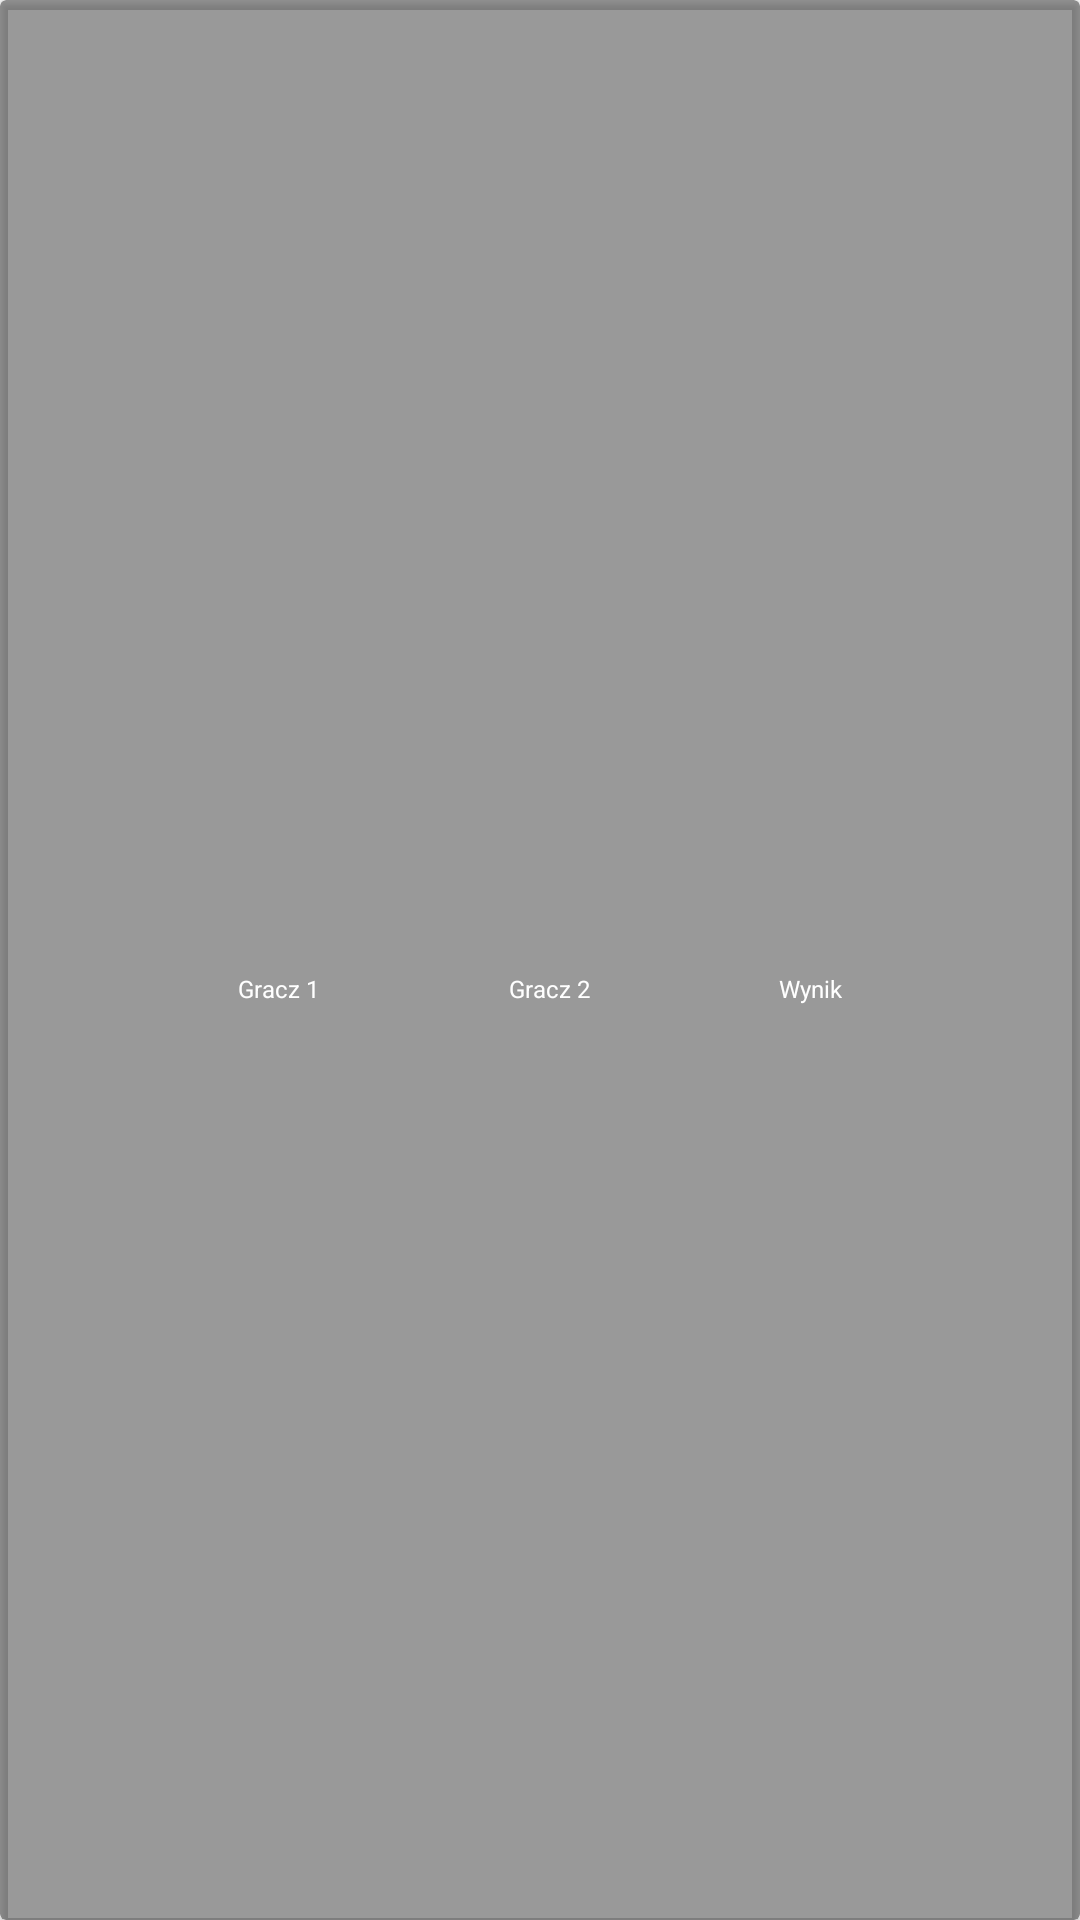

Write the Android layout XML for this screen, with the resource values it uses.
<!-- AndroidManifest.xml: application theme Theme.KolkoIKrzyzyk -->
<!-- res/layout/result_card.xml -->
<?xml version="1.0" encoding="utf-8"?>
<androidx.cardview.widget.CardView xmlns:android="http://schemas.android.com/apk/res/android"
    xmlns:app="http://schemas.android.com/apk/res-auto"
    xmlns:tools="http://schemas.android.com/tools"
    android:layout_width="match_parent"
    app:cardBackgroundColor="#66000000"
    android:elevation="4dp"
    android:layout_margin="2dp"
    android:layout_height="wrap_content">

    <androidx.constraintlayout.widget.ConstraintLayout
        android:layout_width="match_parent"
        android:layout_height="match_parent"
        android:padding="16dp">

        <TextView
            android:id="@+id/player1"
            android:layout_width="wrap_content"
            android:layout_height="wrap_content"
            app:layout_constraintEnd_toEndOf="@+id/player1Hint"
            app:layout_constraintStart_toStartOf="@+id/player1Hint"
            app:layout_constraintTop_toTopOf="parent"
            tools:text="wojtek" />

        <TextView
            android:id="@+id/player2"
            android:layout_width="wrap_content"
            android:layout_height="wrap_content"
            app:layout_constraintEnd_toEndOf="@+id/player2Hint"
            app:layout_constraintStart_toStartOf="@+id/player2Hint"
            app:layout_constraintTop_toTopOf="parent"
            tools:text="piotrek" />


        <TextView
            android:id="@+id/draws"
            android:layout_width="wrap_content"
            android:layout_height="wrap_content"
            app:layout_constraintEnd_toEndOf="@+id/resultHint"
            app:layout_constraintStart_toStartOf="@+id/resultHint"
            app:layout_constraintTop_toTopOf="parent"
            tools:text="remis" />

        <TextView
            android:id="@+id/player1Hint"
            android:layout_width="wrap_content"
            android:layout_height="wrap_content"
            android:text="Gracz 1"
            android:textSize="8sp"
            app:layout_constraintBottom_toBottomOf="parent"
            app:layout_constraintEnd_toStartOf="@+id/player2Hint"
            app:layout_constraintStart_toStartOf="parent"
            app:layout_constraintTop_toBottomOf="@+id/player1" />

        <TextView
            android:id="@+id/player2Hint"
            android:layout_width="wrap_content"
            android:layout_height="wrap_content"
            android:text="Gracz 2"
            android:textSize="8sp"
            app:layout_constraintBottom_toBottomOf="parent"
            app:layout_constraintEnd_toStartOf="@+id/resultHint"
            app:layout_constraintStart_toEndOf="@+id/player1Hint"
            app:layout_constraintTop_toBottomOf="@+id/player2" />

        <TextView
            android:id="@+id/resultHint"
            android:layout_width="wrap_content"
            android:layout_height="wrap_content"
            android:text="Wynik"
            android:textSize="8sp"
            app:layout_constraintStart_toEndOf="@id/player2Hint"
            app:layout_constraintBottom_toBottomOf="parent"
            app:layout_constraintEnd_toEndOf="parent"
            app:layout_constraintTop_toBottomOf="@+id/draws" />


    </androidx.constraintlayout.widget.ConstraintLayout>
</androidx.cardview.widget.CardView>
<!-- resources referenced by this layout -->
<resources>
  <style name="Theme.KolkoIKrzyzyk" parent="Theme.MaterialComponents.DayNight.DarkActionBar">
          
          <item name="android:windowActivityTransitions">true</item>
          <item name="colorPrimary">@color/primaryColor</item>
          <item name="colorPrimaryVariant">@color/primaryDarkColor</item>
          <item name="colorOnPrimary">@color/white</item>
          <item name="android:textColor">@color/primaryTextColor</item>
          <item name="android:textColorHint">@color/primaryHintColor</item>
          
          <item name="colorSecondary">@color/secondaryColor</item>
          <item name="colorSecondaryVariant">@color/secondaryDarkColor</item>
          <item name="colorOnSecondary">@color/white</item>
          
          <item name="android:statusBarColor" tools:targetApi="l">?attr/colorPrimaryVariant</item>
          
      </style>
  <color name="primaryColor">#263238</color>
  <color name="primaryDarkColor">#000a12</color>
  <color name="white">#FFFFFFFF</color>
  <color name="primaryTextColor">#ffffff</color>
  <color name="primaryHintColor">#919191</color>
  <color name="secondaryColor">#5d4037</color>
  <color name="secondaryDarkColor">#321911</color>
</resources>
